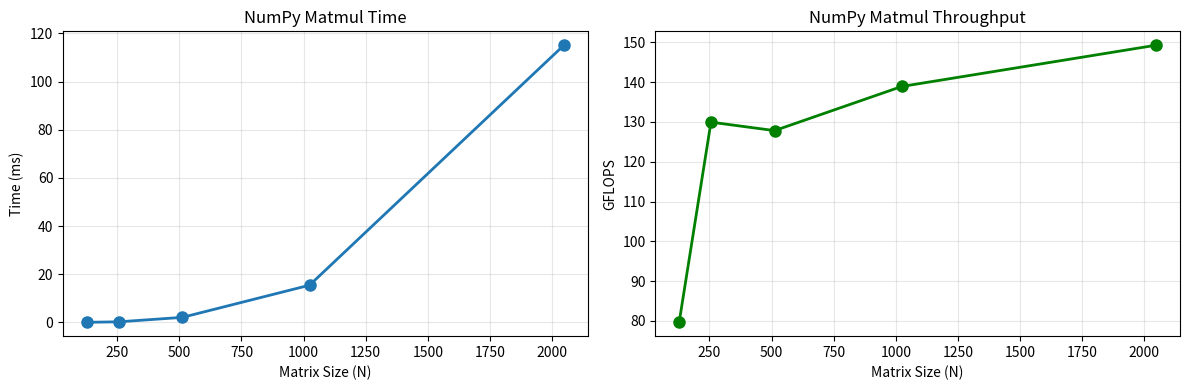

Write the Python code that produced this figure.
import numpy as np
import time
from typing import Tuple

def matmul_naive(A: np.ndarray, B: np.ndarray) -> np.ndarray:
    """Naive triple-loop matrix multiplication.
    
    C[i,j] = sum_k(A[i,k] * B[k,j])
    """
    M, K = A.shape
    K2, N = B.shape
    assert K == K2, f"Inner dimensions must match: {K} != {K2}"
    
    C = np.zeros((M, N), dtype=A.dtype)
    
    for i in range(M):
        for j in range(N):
            for k in range(K):
                C[i, j] += A[i, k] * B[k, j]
    
    return C

# Test correctness on small matrices
A_small = np.array([[1, 2], [3, 4]], dtype=np.float32)
B_small = np.array([[5, 6], [7, 8]], dtype=np.float32)

C_naive = matmul_naive(A_small, B_small)
C_numpy = A_small @ B_small

print("A:")
print(A_small)
print("\nB:")
print(B_small)
print("\nC = A @ B (naive):")
print(C_naive)
print("\nC = A @ B (numpy):")
print(C_numpy)
print(f"\nResults match: {np.allclose(C_naive, C_numpy)}")

# Time the naive implementation on a small matrix
# WARNING: This is SLOW. We use 64x64 to keep it reasonable.
N = 64
A = np.random.randn(N, N).astype(np.float32)
B = np.random.randn(N, N).astype(np.float32)

start = time.perf_counter()
C = matmul_naive(A, B)
elapsed = time.perf_counter() - start

print(f"Matrix size: {N}x{N}")
print(f"Time: {elapsed*1000:.1f} ms")

def calculate_gflops(M: int, N: int, K: int, time_seconds: float) -> float:
    """Calculate GFLOPS for matrix multiplication.
    
    FLOPS = 2 * M * N * K (multiply-add counted as 2 ops)
    """
    flops = 2 * M * N * K
    gflops = flops / (time_seconds * 1e9)
    return gflops

# Calculate GFLOPS for our naive implementation
gflops = calculate_gflops(N, N, N, elapsed)
print(f"Naive Python matmul: {gflops:.3f} GFLOPS")
print(f"\nFor reference:")
print(f"  Modern CPU single core: ~50-100 GFLOPS")
print(f"  NVIDIA H100 GPU: ~2000 TFLOPS (FP16 Tensor)")

# Check which BLAS NumPy is using
np.show_config()

def benchmark_matmul(
    matmul_fn,
    M: int,
    N: int,
    K: int,
    warmup: int = 2,
    repeat: int = 5,
    dtype=np.float32
) -> Tuple[float, float]:
    """Benchmark a matrix multiplication function.
    
    Returns:
        (mean_time_ms, gflops)
    """
    A = np.random.randn(M, K).astype(dtype)
    B = np.random.randn(K, N).astype(dtype)
    
    # Warmup runs (important for JIT compilation, cache warmup)
    for _ in range(warmup):
        _ = matmul_fn(A, B)
    
    # Timed runs
    times = []
    for _ in range(repeat):
        start = time.perf_counter()
        C = matmul_fn(A, B)
        elapsed = time.perf_counter() - start
        times.append(elapsed)
    
    mean_time = np.mean(times)
    gflops = calculate_gflops(M, N, K, mean_time)
    
    return mean_time * 1000, gflops  # Convert to ms

# Benchmark NumPy for various sizes
sizes = [128, 256, 512, 1024, 2048]

print(f"{'Size':>8} {'Time (ms)':>12} {'GFLOPS':>10}")
print("-" * 32)

numpy_results = []
for size in sizes:
    time_ms, gflops = benchmark_matmul(np.matmul, size, size, size)
    numpy_results.append((size, time_ms, gflops))
    print(f"{size:>8} {time_ms:>12.2f} {gflops:>10.1f}")

# Visualize the results
try:
    import matplotlib.pyplot as plt
    
    fig, (ax1, ax2) = plt.subplots(1, 2, figsize=(12, 4))
    
    sizes_arr = [r[0] for r in numpy_results]
    times_arr = [r[1] for r in numpy_results]
    gflops_arr = [r[2] for r in numpy_results]
    
    ax1.plot(sizes_arr, times_arr, 'o-', linewidth=2, markersize=8)
    ax1.set_xlabel('Matrix Size (N)')
    ax1.set_ylabel('Time (ms)')
    ax1.set_title('NumPy Matmul Time')
    ax1.grid(True, alpha=0.3)
    
    ax2.plot(sizes_arr, gflops_arr, 'o-', linewidth=2, markersize=8, color='green')
    ax2.set_xlabel('Matrix Size (N)')
    ax2.set_ylabel('GFLOPS')
    ax2.set_title('NumPy Matmul Throughput')
    ax2.grid(True, alpha=0.3)
    
    plt.tight_layout()
    plt.show()
except ImportError:
    print("matplotlib not available, skipping visualization")

# Q1: What's the output shape of (100, 200) @ (200, 50)?
A = np.random.randn(100, 200)
B = np.random.randn(200, 50)
C = A @ B
print(f"Q1: Shape of (100, 200) @ (200, 50) = {C.shape}")

# Q2: How many FLOPS in a 1000x1000 matmul?
M, N, K = 1000, 1000, 1000
flops = 2 * M * N * K
print(f"Q2: FLOPS in 1000x1000 matmul = {flops:,} = {flops/1e9:.1f} GFLOP")

# Q3: If NumPy achieves 100 GFLOPS, how long for 1000x1000?
gflops_target = 100
time_seconds = (flops / 1e9) / gflops_target
print(f"Q3: At 100 GFLOPS, 1000x1000 takes {time_seconds*1000:.1f} ms")

# Q4: Element C[i,j] is computed from which elements?
print("Q4: C[i,j] = sum over k of A[i,k] * B[k,j]")
print("    = dot product of row i of A with column j of B")

# Demonstrate
i, j = 1, 0
A_demo = np.array([[1, 2, 3], [4, 5, 6]])
B_demo = np.array([[7, 8], [9, 10], [11, 12]])
C_demo = A_demo @ B_demo

print(f"\nA = \n{A_demo}")
print(f"\nB = \n{B_demo}")
print(f"\nC[{i},{j}] = A[{i},:] dot B[:,{j}]")
print(f"        = {A_demo[i,:]} dot {B_demo[:,j]}")
print(f"        = {A_demo[i,0]}*{B_demo[0,j]} + {A_demo[i,1]}*{B_demo[1,j]} + {A_demo[i,2]}*{B_demo[2,j]}")
print(f"        = {A_demo[i,0]*B_demo[0,j]} + {A_demo[i,1]*B_demo[1,j]} + {A_demo[i,2]*B_demo[2,j]}")
print(f"        = {C_demo[i,j]}")